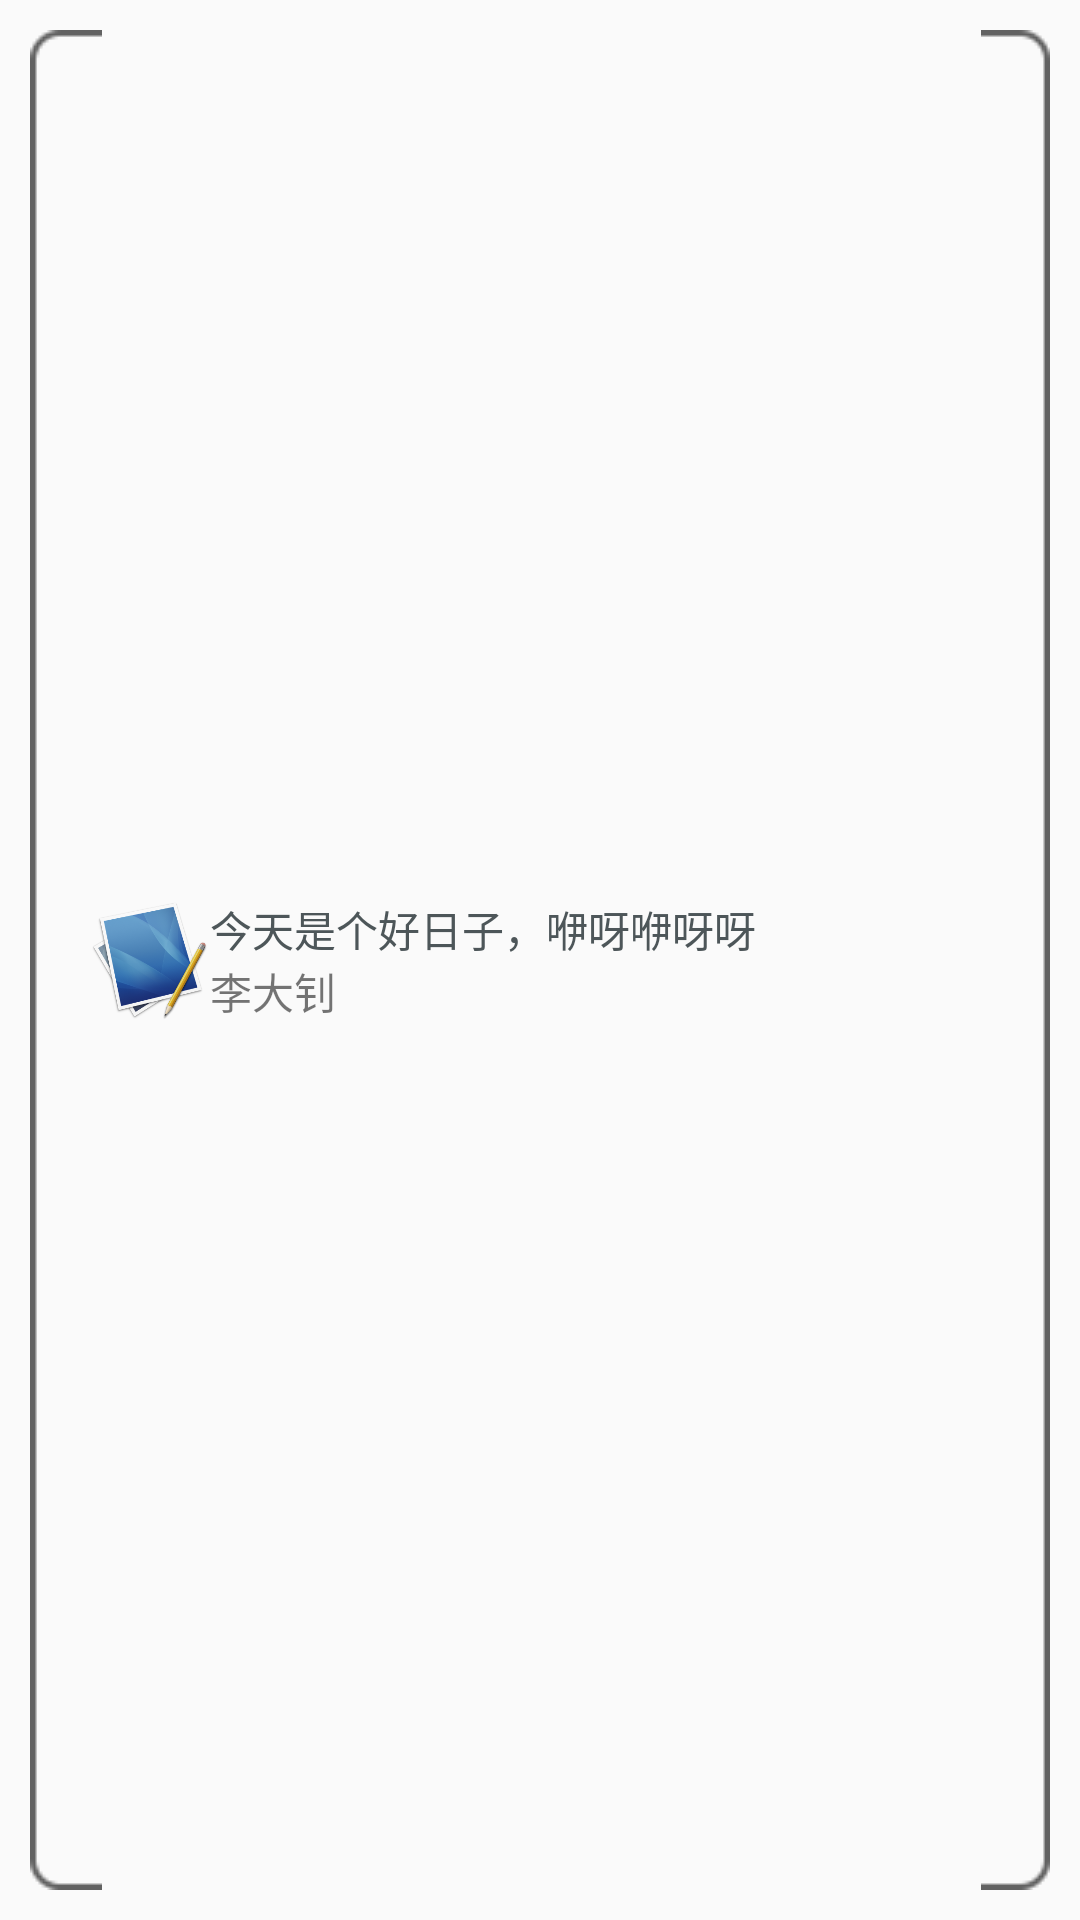

The Android layout XML behind this screen, and the referenced resources:
<!-- AndroidManifest.xml: application theme AppTheme -->
<!-- res/layout/childs.xml -->
<?xml version="1.0" encoding="utf-8"?>
<LinearLayout xmlns:android="http://schemas.android.com/apk/res/android"
    android:orientation="horizontal" android:layout_width="match_parent"
    android:layout_height="match_parent"
    android:gravity="center_vertical">
    <LinearLayout
        android:layout_margin="10dp"
        android:paddingLeft="20dp"
        android:orientation="horizontal"
        android:background="@drawable/haier_textbox_network"
        android:gravity="center_vertical"
        android:layout_width="match_parent"
        android:layout_height="match_parent">
        <ImageView
            android:id="@+id/img"
            android:layout_width="40dp"
            android:layout_height="40dp"
            android:src="@drawable/ic_launcher"/>
        <LinearLayout
            android:layout_width="200dp"
            android:layout_height="70dp"
            android:gravity="center_vertical"
            android:orientation="vertical">
            <TextView
                android:id="@+id/txt2"
                android:textColor="@color/text_mak"
                android:layout_width="wrap_content"
                android:layout_height="wrap_content"
                android:text="今天是个好日子，咿呀咿呀呀"/>
            <TextView
                android:id="@+id/txt"
                android:layout_width="wrap_content"
                android:layout_height="wrap_content"
                android:text="李大钊"/>

        </LinearLayout>
        <ImageView
            android:src="@drawable/del_icon_normal"
            android:layout_width="wrap_content"
            android:layout_height="wrap_content" />
        <TextView
            android:id="@+id/hidetxt"
            android:visibility="gone"
            android:layout_width="wrap_content"
            android:layout_height="wrap_content" />
    </LinearLayout>

</LinearLayout>
<!-- resources referenced by this layout -->
<resources>
  <color name="text_mak">#4D5659</color>
  <!-- drawable ic_launcher: png bitmap (drawable-xxxhdpi, 46824 bytes) -->
  <style name="AppTheme" parent="Theme.AppCompat.Light.DarkActionBar">
          
          <item name="colorPrimary">@color/colorPrimary</item>
          <item name="colorPrimaryDark">@color/colorPrimaryDark</item>
          <item name="colorAccent">@color/colorAccent</item>
      </style>
  <color name="colorPrimary">#3F51B5</color>
  <color name="colorPrimaryDark">#303F9F</color>
  <color name="colorAccent">#FF4081</color>
</resources>
